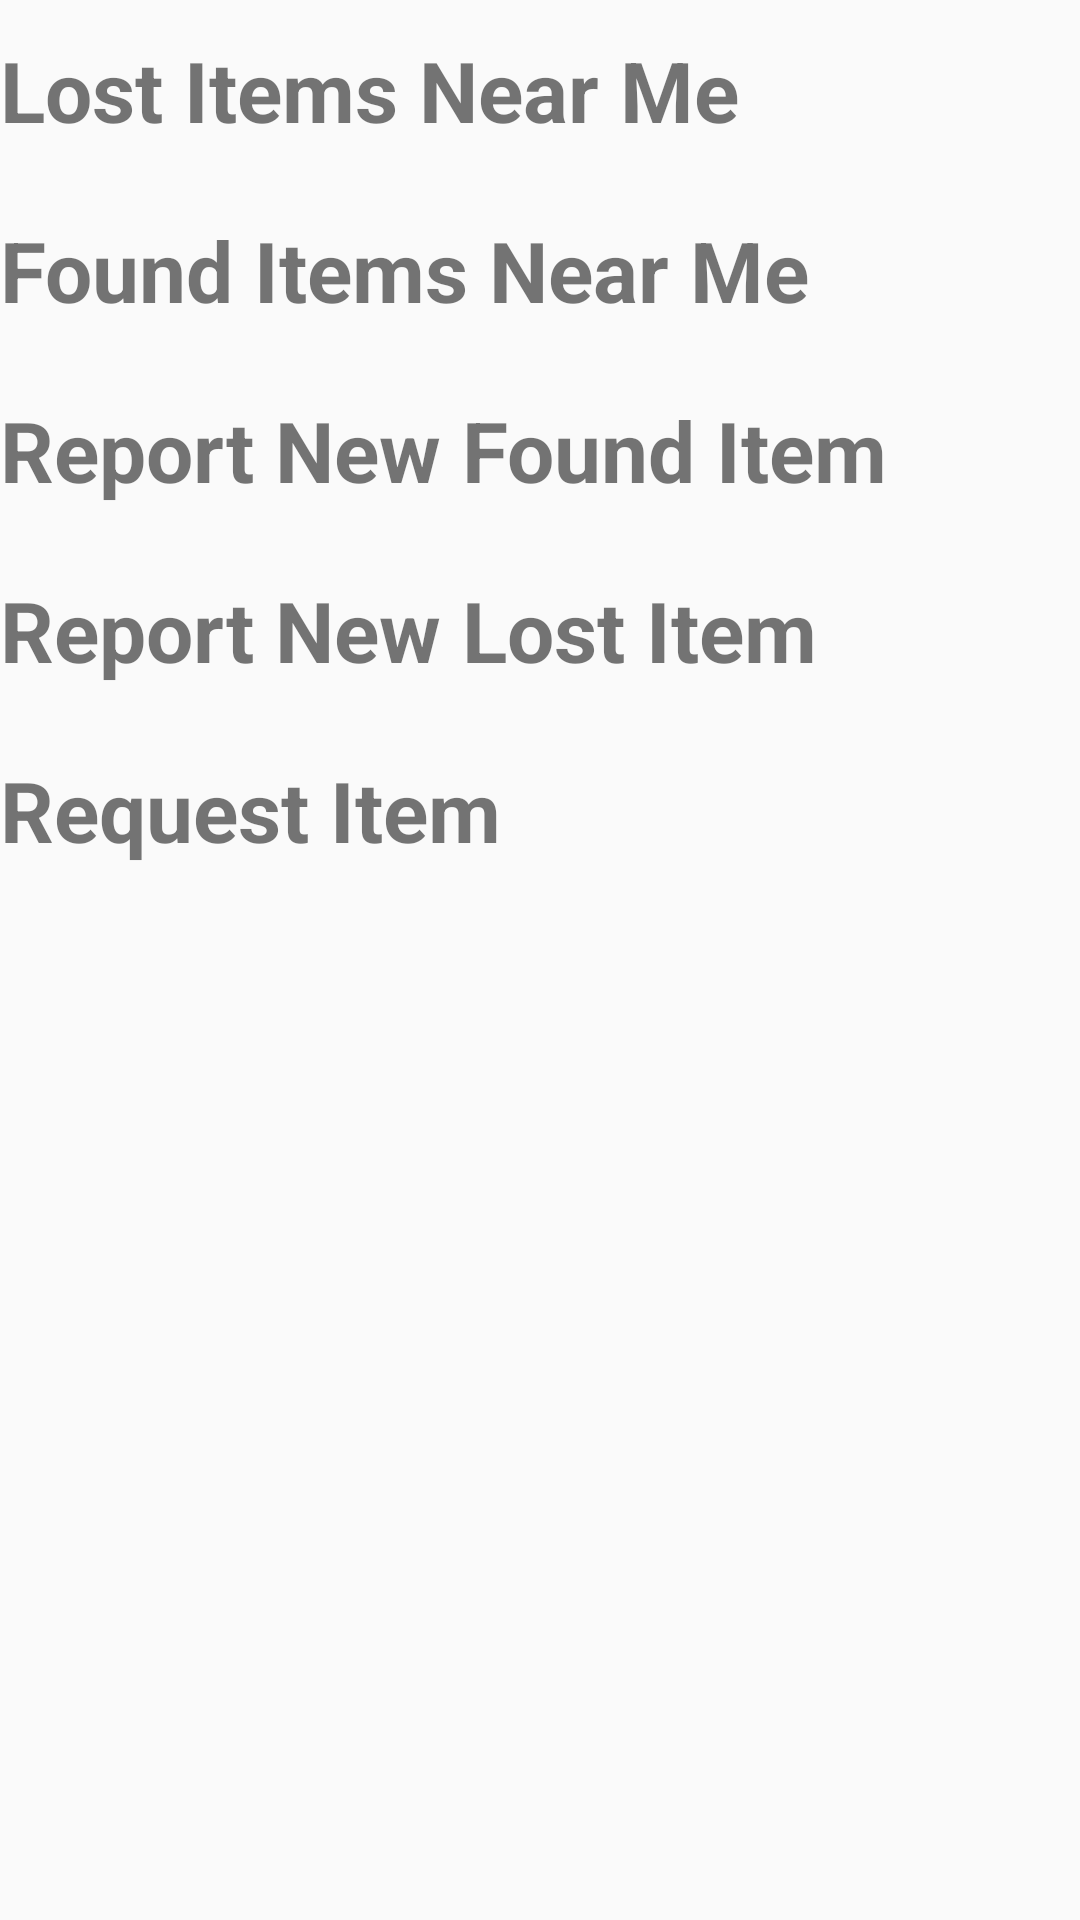

Android layout source for this screen:
<!-- AndroidManifest.xml: application theme AppTheme -->
<!-- res/layout/dashboard.xml -->
<?xml version="1.0" encoding="utf-8"?>
<LinearLayout xmlns:android="http://schemas.android.com/apk/res/android"
    android:orientation="vertical"
    android:layout_width="fill_parent" android:layout_height="fill_parent">


    <LinearLayout
        android:layout_width="fill_parent"
        android:layout_height="60dp"
        android:orientation="horizontal">
    <TextView
        android:layout_width="match_parent"
        android:layout_height="60dp"
        android:id="@+id/lost_txt"
        android:text= "Lost Items Near Me"
        android:textSize="28sp"
        android:textStyle= "bold"
        android:gravity="center_vertical"
        />
    </LinearLayout>
    <LinearLayout
        android:orientation="horizontal"
        android:layout_width="fill_parent"
        android:layout_height="60dp">
        <TextView
            android:layout_width="match_parent"
            android:layout_height="60dp"
            android:id="@+id/found_txt"
            android:text= "Found Items Near Me"
            android:textSize="28sp"
            android:textStyle= "bold"
            android:gravity="center_vertical"
            />
    </LinearLayout>
    <LinearLayout
        android:orientation="horizontal"
        android:layout_width="fill_parent"
        android:layout_height="60dp">
        <TextView
            android:layout_width="match_parent"
            android:layout_height="60dp"
            android:id="@+id/reportFound_txt"
            android:text= "Report New Found Item"
            android:textSize="28sp"
            android:textStyle= "bold"
            android:gravity="center_vertical"
            />
    </LinearLayout>
    <LinearLayout
        android:orientation="horizontal"
        android:layout_width="fill_parent"
        android:layout_height="60dp">
        <TextView
            android:layout_width="match_parent"
            android:layout_height="60dp"
            android:id="@+id/reportLost_txt"
            android:text= "Report New Lost Item"
            android:textSize="28sp"
            android:textStyle= "bold"
            android:gravity="center_vertical"
            />
    </LinearLayout>
    <LinearLayout
        android:orientation="horizontal"
        android:layout_width="fill_parent"
        android:layout_height="60dp">
        <TextView
            android:layout_width="match_parent"
            android:layout_height="60dp"
            android:id="@+id/request_txt"
            android:text= "Request Item"
            android:textSize="28sp"
            android:textStyle= "bold"
            android:gravity="center_vertical"
            />
    </LinearLayout>

    </LinearLayout>
<!-- resources referenced by this layout -->
<resources>
  <style name="AppTheme" parent="Theme.AppCompat.Light.DarkActionBar">
          
          <item name="colorPrimary">@color/colorPrimary</item>
          <item name="colorPrimaryDark">@color/colorPrimaryDark</item>
          <item name="colorAccent">@color/colorAccent</item>&gt;
      </style>
  <color name="colorPrimary">#3EA99F</color>
  <color name="colorPrimaryDark">#307D7E</color>
  <color name="colorAccent">#000000</color>
</resources>
